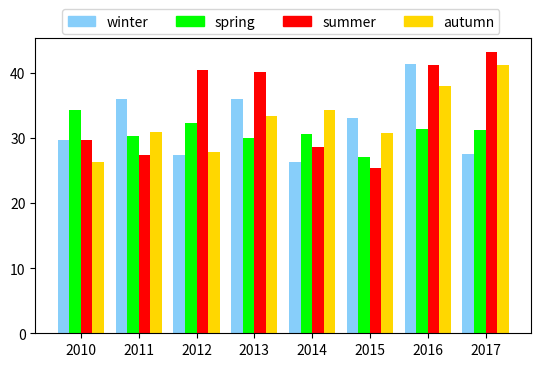

Reproduce this figure in Python.
import matplotlib.pyplot as plt
import matplotlib.patches as mpatches
import numpy as np
if __name__ == '__main__':
    max_lst_of_all = {}  # 一个字典，value是四季最大阵风的风速值，key是年份
    max_lst_of_all[2010] = [29.7, 34.3, 29.7, 26.3]
    max_lst_of_all[2011] = [36.0, 30.2, 27.3, 30.9]
    max_lst_of_all[2012] = [27.3, 32.3, 40.4, 27.8]
    max_lst_of_all[2013] = [35.9, 29.9, 40.1, 33.3]
    max_lst_of_all[2014] = [26.3, 30.6, 28.6, 34.3]
    max_lst_of_all[2015] = [33.1, 27.0, 25.4, 30.7]
    max_lst_of_all[2016] = [41.3, 31.3, 41.1, 38.0]
    max_lst_of_all[2017] = [27.5, 31.2, 43.2, 41.2]
    
    fig = plt.figure()
    for key in max_lst_of_all.keys():
        print(max_lst_of_all[key])
        x = np.arange(key - 0.3, key + 0.31, 0.2)  # 一年有四季，此行指定四季对应的bar的位置，比如2010年：2009.7,2009.9,2010.1,2010.3
        y = max_lst_of_all[key]  # 此行决定了bar的高度(风速值）
        # bar_width = 0.2
        color = ['lightskyblue', 'lime', 'red', 'gold']  # 指定bar的颜色
        for x1, y1, c1 in zip(x, y, color):  # 遍历以上三者，每一次生成一条bar
            plt.bar(x1, y1, width = 0.2, color = c1)
    # 我试过这里不能直接生成legend，解决方法就是自己定义，创建legend
    labels = ['winter', 'spring', 'summer', 'autumn']  # legend标签列表，上面的color即是颜色列表
    # 用label和color列表生成mpatches.Patch对象，它将作为句柄来生成legend
    patches = [mpatches.Patch(color = color[i], label = "{:s}".format(labels[i])) for i in range(len(color))]
    ax = plt.gca()
    box = ax.get_position()
    ax.set_position([box.x0, box.y0, box.width, box.height * 0.8])
    # 下面一行中bbox_to_anchor指定了legend的位置
    ax.legend(handles = patches, bbox_to_anchor = (0.95, 1.12), ncol = 4)  # 生成legend

    plt.show()

